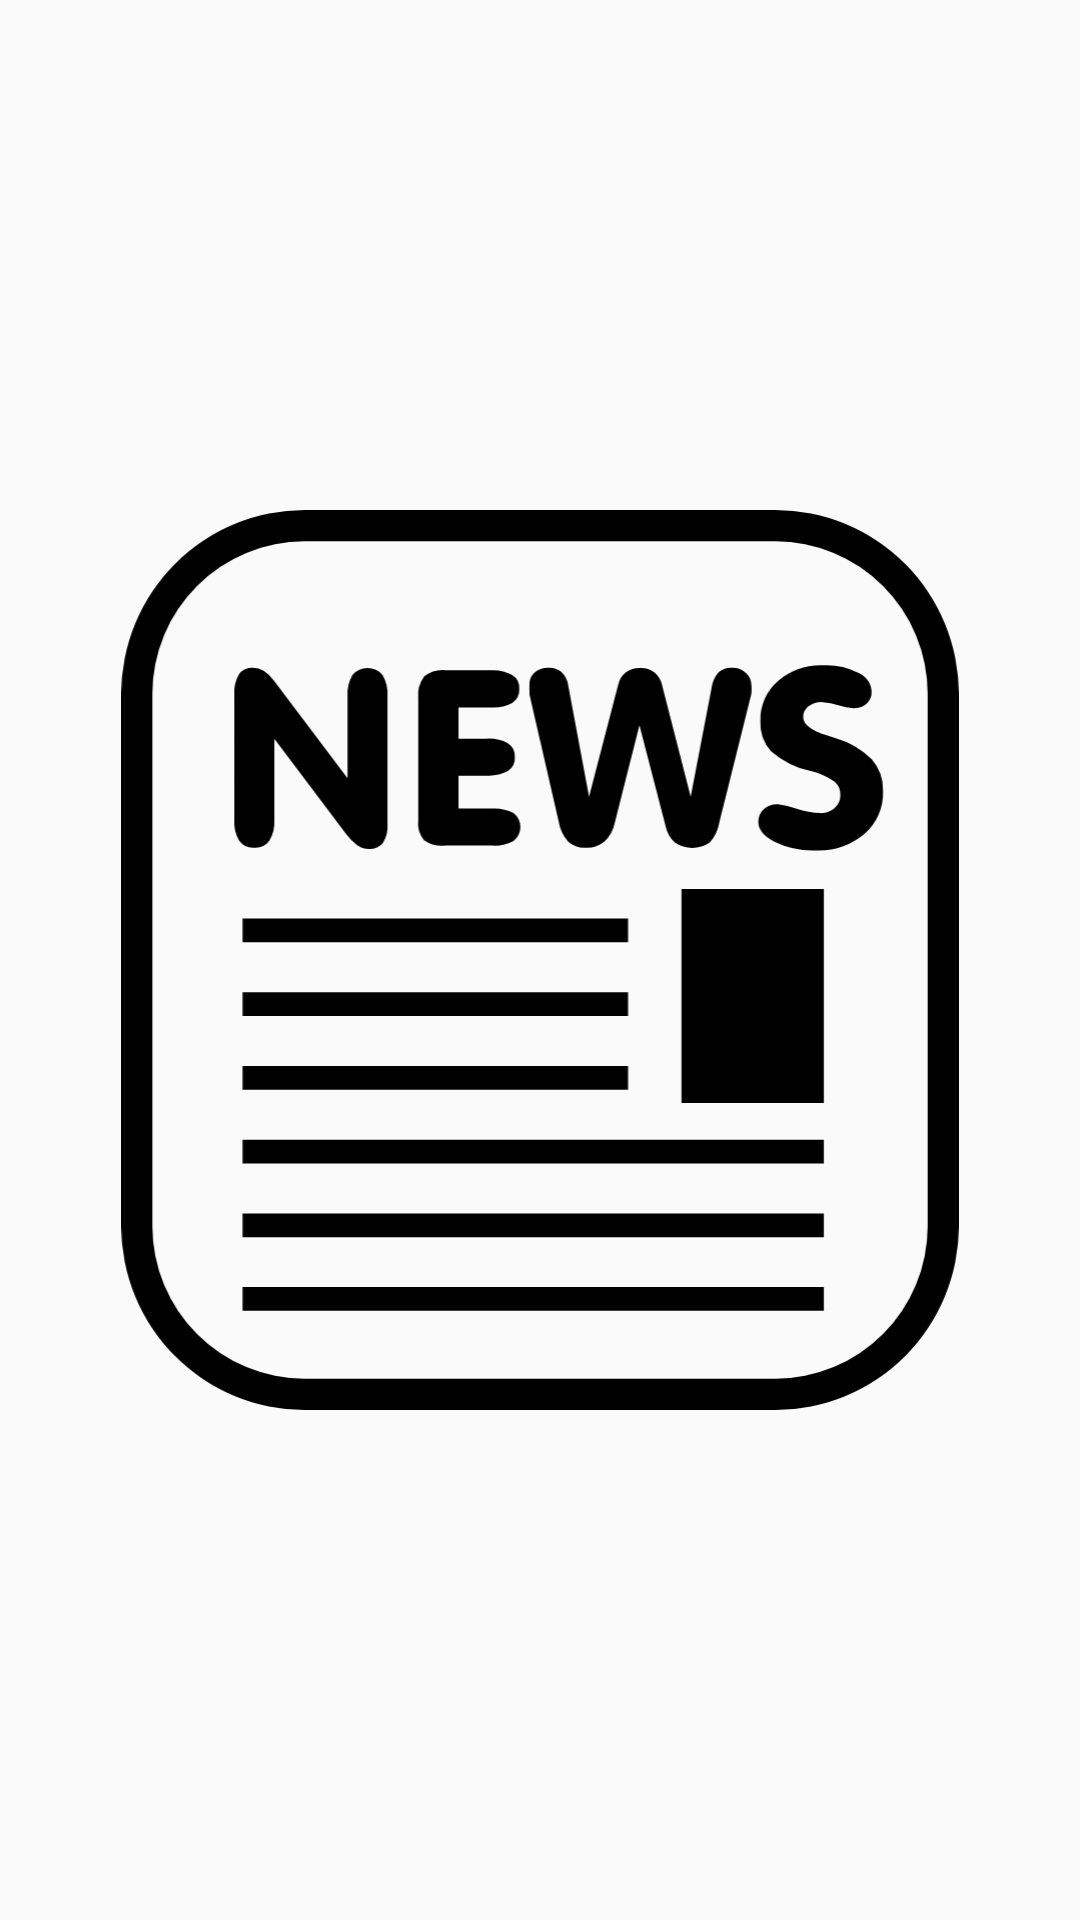

Android layout source for this screen:
<!-- AndroidManifest.xml: application theme AppTheme -->
<!-- res/layout/activity_splash_screen.xml -->
<?xml version="1.0" encoding="utf-8"?>
<androidx.constraintlayout.widget.ConstraintLayout xmlns:android="http://schemas.android.com/apk/res/android"
    xmlns:app="http://schemas.android.com/apk/res-auto"
    xmlns:tools="http://schemas.android.com/tools"
    android:layout_width="match_parent"
    android:layout_height="match_parent"
    tools:context=".SplashScreen">


    <ImageView
        android:id="@+id/logo_icon"
        android:layout_width="300dp"
        android:layout_height="300dp"
        android:src="@drawable/ic_logo"
        app:layout_constraintLeft_toLeftOf="parent"
        app:layout_constraintTop_toTopOf="parent"
        app:layout_constraintBottom_toBottomOf="parent"
        app:layout_constraintRight_toRightOf="parent"
        />


</androidx.constraintlayout.widget.ConstraintLayout>
<!-- resources referenced by this layout -->
<resources>
  <!-- drawable ic_logo: vector/xml drawable (drawable, 3810 chars, omitted) -->
  <style name="AppTheme" parent="Theme.AppCompat.Light.DarkActionBar">
          
          <item name="colorPrimary">@color/colorPrimary</item>
          <item name="colorPrimaryDark">@color/colorPrimaryDark</item>
          <item name="colorAccent">@color/colorAccent</item>
      </style>
  <color name="colorPrimary">#6200EE</color>
  <color name="colorPrimaryDark">#3700B3</color>
  <color name="colorAccent">#03DAC5</color>
</resources>
